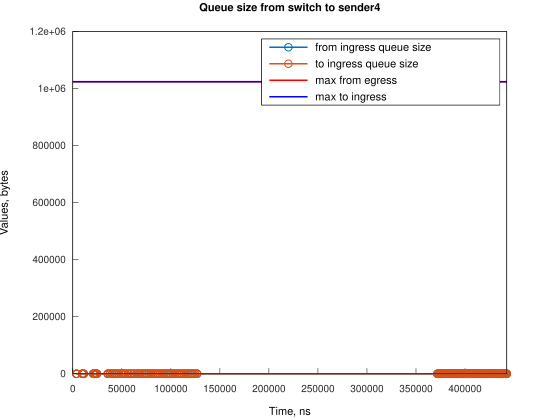

Source data for this figure (header and first rows):
Time, from_ingress_queue_size, to_ingress_queue_size
3728, 1, nan
3728, 0, 0
9688, 1, 0
9688, 0, 0
11177, 1, 0
11177, 0, 0
20864, 1, 0
20864, 0, 0
22354, 1, 0
22354, 0, 0
23844, 1, 0
23844, 0, 0
24589, 1, 0
24589, 0, 0
35765, 1, 0
35765, 0, 0
38000, 1, 0
38000, 0, 0
40235, 1, 0
40235, 0, 0
42470, 1, 0
42470, 0, 0
44706, 1, 0
44706, 0, 0
46941, 1, 0
46941, 0, 0
49176, 1, 0
49176, 0, 0
51411, 1, 0
51411, 0, 0
53646, 1, 0
53646, 0, 0
56626, 1, 0
56627, 0, 0
59607, 1, 0
59607, 0, 0
62587, 1, 0
62587, 0, 0
65567, 1, 0
65567, 0, 0
67802, 1, 0
67802, 0, 0
70783, 1, 0
70783, 0, 0
73018, 1, 0
73018, 0, 0
75253, 1, 0
75253, 0, 0
77488, 1, 0
77488, 0, 0
79723, 1, 0
79723, 0, 0
81958, 1, 0
81958, 0, 0
84194, 1, 0
84194, 0, 0
86429, 1, 0
86429, 0, 0
88664, 1, 0
88664, 0, 0
... 142 more rows
